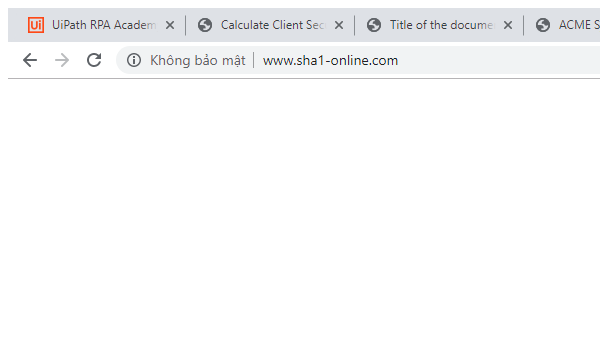
Task: Calculate Client Security Hash
Workflow: SHA1Online_GetHashCode

Step 1: Attach Browser 'chrome.exe  SHA1 online' in window 'SHA1 online' (chrome.exe)
